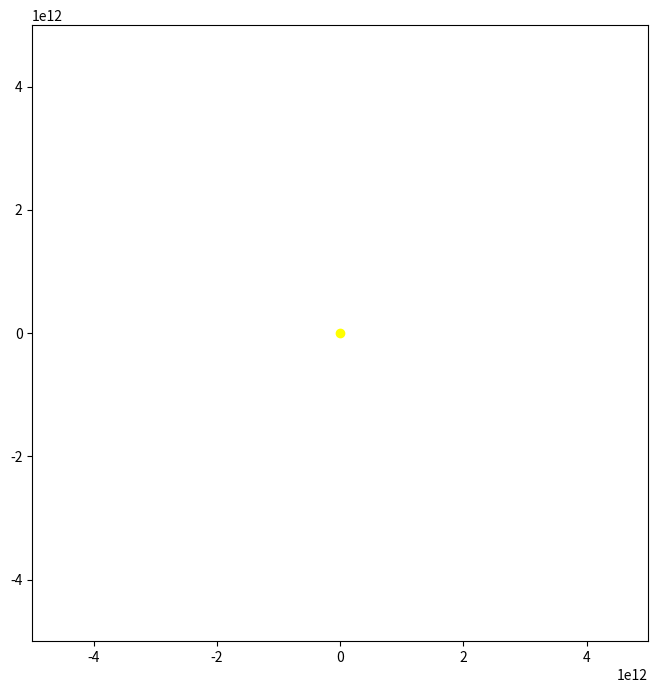

Generate this figure with matplotlib: (Note: this script raises an exception after producing the figure.)
import numpy as np
import matplotlib.pyplot as plt
from matplotlib.animation import FuncAnimation

# 定义常量
G = 6.67430e-11  # 引力常数 (m^3 kg^-1 s^-2)
M_sun = 1.989e30  # 太阳质量 (kg)

# 行星数据: 名称, 质量(kg), 半长轴(m), 偏心率
planets_data = [
    ("Mercury", 3.301e23, 5.791e10, 0.2056),
    ("Venus", 4.867e24, 1.082e11, 0.0068),
    ("Earth", 5.972e24, 1.496e11, 0.0167),
    ("Mars", 6.417e23, 2.279e11, 0.0934),
    ("Jupiter", 1.898e27, 7.785e11, 0.0484),
    ("Saturn", 5.683e26, 1.434e12, 0.0542),
    ("Uranus", 8.681e25, 2.871e12, 0.0472),
    ("Neptune", 1.024e26, 4.497e12, 0.0086),
]


def keplerian_orbit(a, e, t):
    """计算开普勒椭圆轨道上的位置"""
    n = np.sqrt(G * M_sun / a**3)  # 平均运动角速度
    mean_anomaly = n * t  # 平均近点角
    eccentric_anomaly = mean_anomaly.copy()
    for _ in range(10):  # 牛顿迭代法求解偏近点角
        eccentric_anomaly -= (
            eccentric_anomaly - e * np.sin(eccentric_anomaly) - mean_anomaly
        ) / (1 - e * np.cos(eccentric_anomaly))
    true_anomaly = 2 * np.arctan(
        np.sqrt((1 + e) / (1 - e)) * np.tan(eccentric_anomaly / 2)
    )
    r = a * (1 - e * np.cos(eccentric_anomaly))  # 极径
    x = r * np.cos(true_anomaly)
    y = r * np.sin(true_anomaly)
    return x, y


# 初始化图形
fig, ax = plt.subplots(figsize=(8, 8))
ax.set_aspect("equal")
ax.set_xlim(-5e12, 5e12)
ax.set_ylim(-5e12, 5e12)
ax.scatter([0], [0], color="yellow", label="Sun")  # 太阳

planet_lines = []
for planet_name, mass, semi_major_axis, eccentricity in planets_data:
    (line,) = ax.plot([], [], label=planet_name)
    planet_lines.append(line)

# 时间步长和总时间
dt = 24 * 3600  # 每天
total_time = 365 * dt * 5  # 5年


def update(frame):
    t = frame * dt
    for i, (_, _, a, e) in enumerate(planets_data):
        x, y = keplerian_orbit(a, e, t)
        planet_lines[i].set_data(x, y)
    return planet_lines


ani = FuncAnimation(fig, update, frames=int(total_time / dt), interval=100, blit=True)
plt.legend()
plt.title("Solar System Planetary Orbits")
plt.show()
